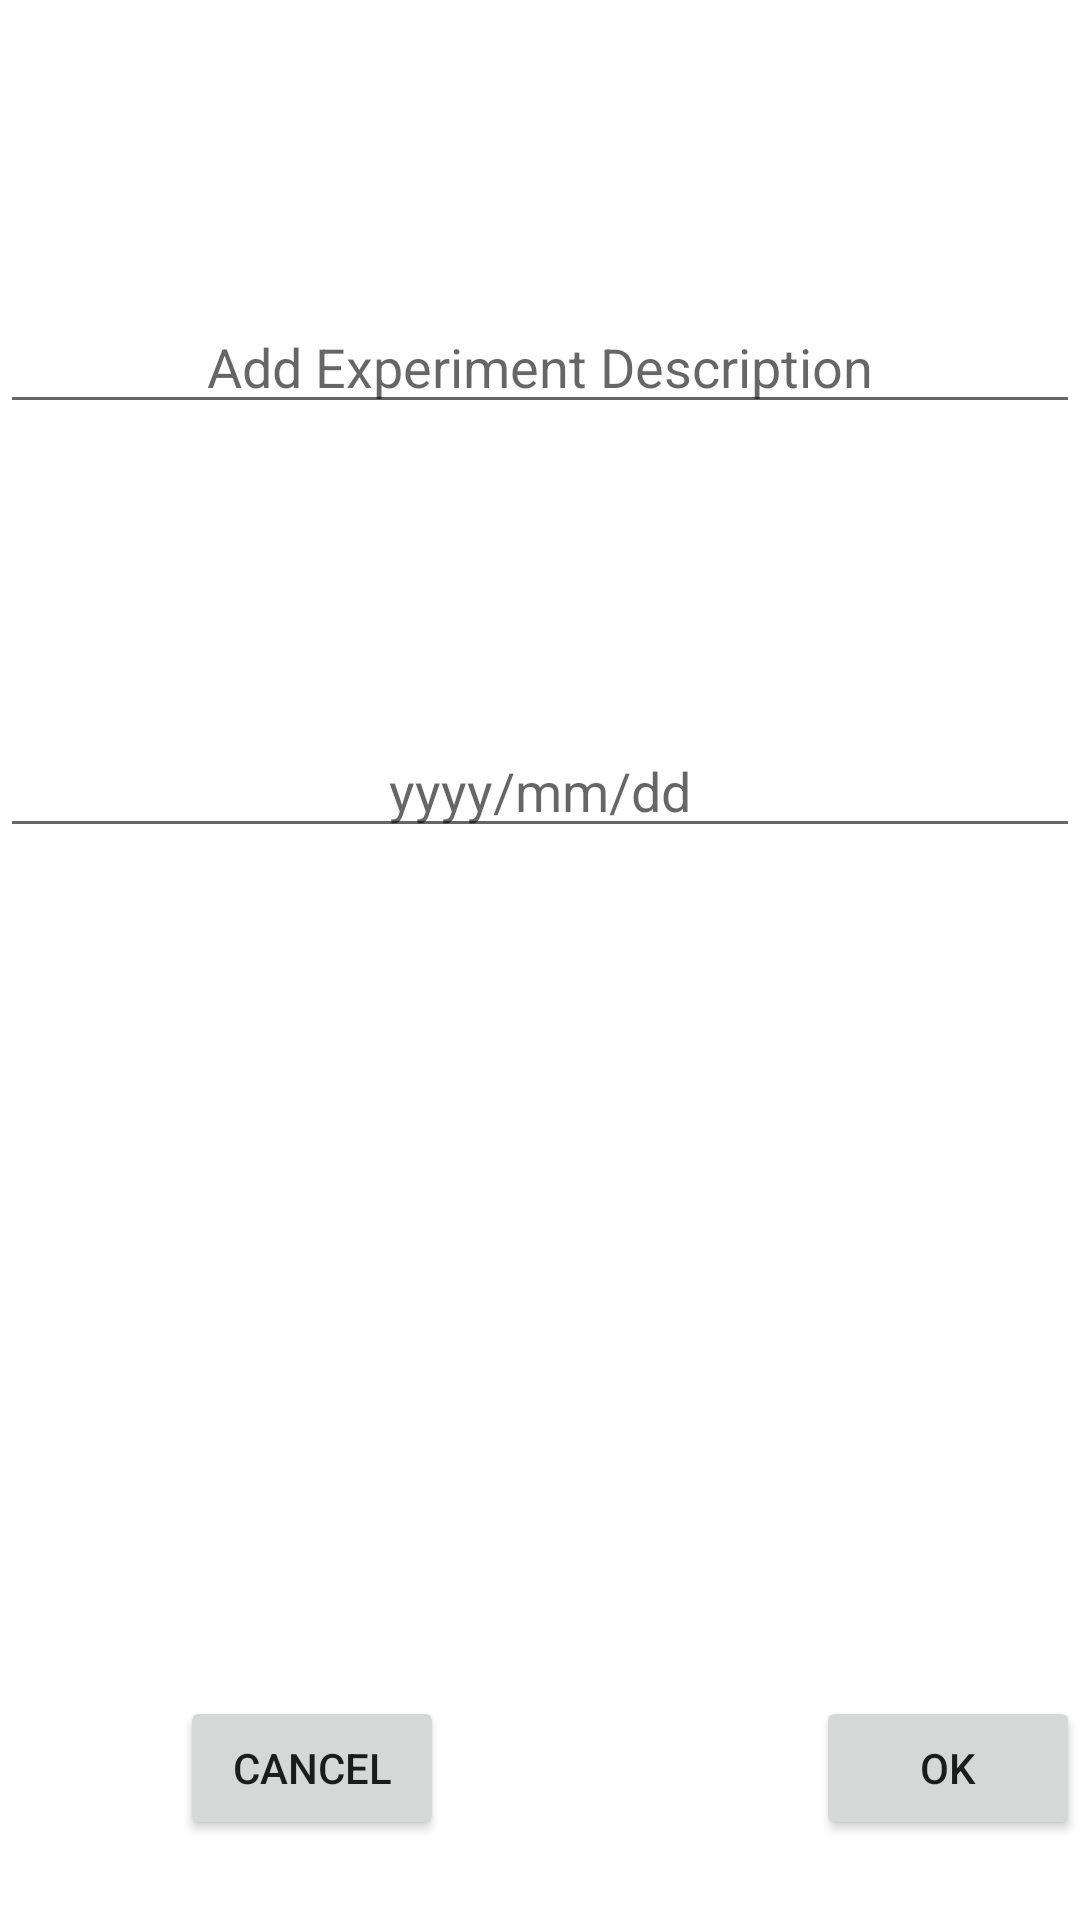

Layout XML and referenced resources for this Android screen:
<!-- AndroidManifest.xml: application theme Theme.Cmput301Assignment1 -->
<!-- res/layout/activity_edit_layout.xml -->
<?xml version="1.0" encoding="utf-8"?>
<androidx.constraintlayout.widget.ConstraintLayout xmlns:android="http://schemas.android.com/apk/res/android"
    xmlns:app="http://schemas.android.com/apk/res-auto"
    xmlns:tools="http://schemas.android.com/tools"
    android:layout_width="match_parent"
    android:layout_height="match_parent">

    <EditText
        android:id="@+id/edit_experiment_description"
        android:layout_width="match_parent"
        android:layout_height="wrap_content"
        android:layout_marginTop="100dp"
        android:ems="10"
        android:hint="Add Experiment Description"
        android:inputType="textPersonName"
        android:textAlignment="center"
        app:layout_constraintEnd_toEndOf="parent"
        app:layout_constraintHorizontal_bias="0.0"
        app:layout_constraintStart_toStartOf="parent"
        app:layout_constraintTop_toTopOf="parent" />

    <EditText
        android:id="@+id/edit_experiment_date"
        android:layout_width="match_parent"
        android:layout_height="wrap_content"
        android:layout_marginTop="100dp"
        android:ems="10"
        android:hint="yyyy/mm/dd"

        android:inputType="date"
        android:textAlignment="center"
        app:layout_constraintEnd_toEndOf="parent"
        app:layout_constraintHorizontal_bias="0.0"
        app:layout_constraintStart_toStartOf="parent"
        app:layout_constraintTop_toBottomOf="@+id/edit_experiment_description" />

    <Button
        android:id="@+id/ok_button"
        android:layout_width="wrap_content"
        android:layout_height="wrap_content"
        android:layout_marginStart="124dp"
        android:layout_marginTop="256dp"
        android:text="Ok"
        app:layout_constraintBottom_toBottomOf="parent"
        app:layout_constraintEnd_toEndOf="parent"
        app:layout_constraintHorizontal_bias="0.0"
        app:layout_constraintStart_toEndOf="@+id/cancel_button"
        app:layout_constraintTop_toBottomOf="@+id/edit_experiment_date" />

    <Button
        android:id="@+id/cancel_button"
        android:layout_width="wrap_content"
        android:layout_height="wrap_content"
        android:layout_marginStart="60dp"
        android:layout_marginTop="256dp"
        android:text="Cancel"
        android:onClick="home_activity"
        app:layout_constraintBottom_toBottomOf="parent"
        app:layout_constraintStart_toStartOf="parent"
        app:layout_constraintTop_toBottomOf="@+id/edit_experiment_date" />

</androidx.constraintlayout.widget.ConstraintLayout>
<!-- resources referenced by this layout -->
<resources>
  <style name="Theme.Cmput301Assignment1" parent="Theme.MaterialComponents.DayNight.DarkActionBar">
          
          <item name="colorPrimary">@color/purple_500</item>
          <item name="colorPrimaryVariant">@color/purple_700</item>
          <item name="colorOnPrimary">@color/white</item>
          
          <item name="colorSecondary">@color/teal_200</item>
          <item name="colorSecondaryVariant">@color/teal_700</item>
          <item name="colorOnSecondary">@color/black</item>
          
          <item name="android:statusBarColor" tools:targetApi="l">?attr/colorPrimaryVariant</item>
          
      </style>
  <!-- not gathered from this repository: default colours our renderer supplied (Android Studio template values) -->
  <color name="purple_500">#FF6200EE</color>
  <color name="purple_700">#FF3700B3</color>
  <color name="teal_200">#FF03DAC5</color>
  <color name="teal_700">#FF018786</color>
  <color name="black">#FF000000</color>
  <color name="white">#FFFFFFFF</color>
</resources>
